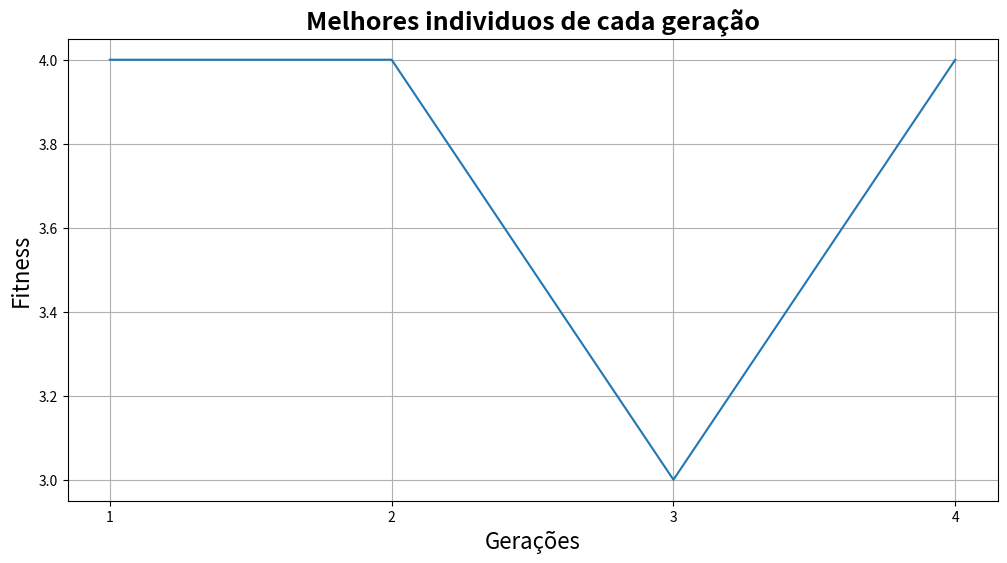

The matplotlib source for this figure:
# Inicio do algoritmo genético

# ideia de implementação
# Passo 1: Crio uma população inicial randômica (100)
# Passo 2: verifico o fitness de cada indivíduo
# Passo 3: Seleciono dois pais (roleta) e gero dois filhos
# Passo 4: Aplico crossover (se taxa_cro = verdade)
# Passo 5: Aplico mutação (se taxa_mut = verdade)
#          Faço isso 50 vezes para completar minha população
# Passo 6: Repito esse processo até completar todas as gerações
# Passo 7: Passar o resultado para um arquivo .txt (e imprimir mais coisas lá par facilitar o debug)
# Fim: vou ter o indivíduo melhor qualificado (da última geração) como minha resposta


### bibliotecas ###
import numpy as np
# import math
import matplotlib.pyplot as plt


# Variáveis globais estáticas
cromossomos = 44
populacao = 4       # 100
geracoes = 4        # 40
taxa_mut = 0.008
taxa_cro = 0.65
constante_normalizacao = 0.0000476837278899989


### Funções ###
# Recebo um valor (min=1, max=roleta), e retorno qual o pai (e seu id) referente à essa número
def escolheFilho(pai, populacao, fitness):
  aux_roleta = 0
  for index in range(populacao):
    aux_roleta += int(fitness[index])
    if(pai <= aux_roleta):
      pai = geracao_atual[index]
      break
  
  return pai, index

# Verifica para cada bit, se vai ou não aconecer uma mutação
def mutacaoGene(pai, qualPai, taxa_mut, cromossomos):
  for index in range(cromossomos):
    mutacao = np.random.randint(1000)
    if(mutacao <= (taxa_mut*1000)):
      pai[index] = (np.random.randint(2))
      arquivoTxt.write('Aconteceu mutação em pai(' + repr(qualPai) + ') : '+ repr(index+1) + '\n')
  return pai

# Salva valores para plotar no gráfico
def imprimirGrafico(fitness):
  melhor = fitness[0]
  for index in range(len(fitness)):
    if(melhor < fitness[index]): melhor = fitness[index]

  return melhor


### def main(args): ###
print("Algoritmo genético 1-1")
arquivoTxt = open('resposta.txt', 'w', encoding='utf-8')
arquivoTxt.write('Algoritmo genético 1-1 \n')
arquivoTxt.write('Inicio do algoritmo \n\n')

# Passo 1:
geracao_atual = []
melhor_filho = []
for filho in range(populacao):
  geracao_atual.append(np.random.randint(2, size=cromossomos))

arquivoTxt.write('População inicial:\n')
index = 0
for x in geracao_atual:
  # repr() transforma variável em string
  index += 1
  arquivoTxt.write('filho '+ repr(index) + ': ' + repr(x) + '\n')
arquivoTxt.write('\n')

# Montando as gerações
for i1 in range(geracoes):
  arquivoTxt.write('\n' + repr(i1+1) + 'º Geração\n')
  nova_geracao = []

  # Passo 2:
  roleta = 0
  fitness = []
  for filho in range(populacao):
    x = (geracao_atual[filho][:int(cromossomos/2)] * constante_normalizacao) - 100
    y = (geracao_atual[filho][int(cromossomos/2):] * constante_normalizacao) - 100
    # aux = math.pow(math.sin(math.pow(math.pow(x,2)+math.pow(y,2),0.5)),2)
    # aux2 = 1.0 + 0.001 * (math.pow(math.pow(x,2)+math.pow(y,2),2))
    # fitness.append(aux/aux2)
    aux = np.random.randint(low=1, high=5)
    fitness.append(aux)
    roleta += aux
    # Preciso arrimar a equação de fitness

  arquivoTxt.write('Fitness de cada filho: ' + repr(fitness) + '\n')
  arquivoTxt.write('Roleta: ' + repr(roleta) + '\n')

  arquivoTxt.write('Inicio da reprodução: \n')
  # Percorrendo uma geração população/2 vezes
  for i2 in range(int(populacao/2)):
    arquivoTxt.write('\n' + repr(i2+1) + 'º pais a serem escolhidos: \n')

    # Passo 3:
    pai_x, pai_x_id = escolheFilho(np.random.randint(low=1, high=roleta), populacao, fitness)
    pai_y, pai_y_id = escolheFilho(np.random.randint(low=1, high=roleta), populacao, fitness)

    arquivoTxt.write('PaiX ('+ repr(pai_x_id+1) +') escolhido: ' + repr(pai_x) + '\n')
    arquivoTxt.write('PaiY ('+ repr(pai_y_id+1) +') escolhido: ' + repr(pai_y) + '\n')


    # Passo 4 (Preciso melhorar)
    # posso utilizar um randomizador para determinar o ponto de crossover
    crossover = np.random.randint(100)
    if(crossover <= (taxa_cro*100)):
      # print('Aconteceu crossover')
      qtd_cro = np.random.randint(low=1, high=cromossomos)      # O local que vai acontecer o crossover
      
      pai_x = np.concatenate((pai_x[:qtd_cro], pai_y[qtd_cro:]), axis=None)
      pai_y = np.concatenate((pai_x[qtd_cro:], pai_y[:qtd_cro]), axis=None)

      arquivoTxt.write('Houve crossover (no cormossomo ' + str(qtd_cro) + ')\n')
    else:
      arquivoTxt.write('Não houve crossover\n')


    # Passo 5
    pai_x = mutacaoGene(pai_x, 'X', taxa_mut, cromossomos)
    pai_y = mutacaoGene(pai_y, 'Y', taxa_mut, cromossomos)
    arquivoTxt.write('\n')
    arquivoTxt.write('Filho 1 final: '+ repr(pai_x) + '\n')
    arquivoTxt.write('Filho 2 final: '+ repr(pai_y) + '\n')

    nova_geracao.append(pai_x)
    nova_geracao.append(pai_y)

  geracao_atual = nova_geracao
  melhor_filho.append(imprimirGrafico(fitness))

escolhido_id = fitness[0]
for index in range(populacao):
  if(escolhido_id < fitness[index]): escolhido_id = fitness[index]

escolhido = escolheFilho(escolhido_id, populacao, fitness)
arquivoTxt.write('\n\n\nIndividuo mais qualificado: '+ repr(escolhido) + '\n')

arquivoTxt.close

# Mostrando resultado em grafico
qtdGeracoes = []
for index in range(geracoes):
  qtdGeracoes.append(str(index+1))

plt.figure(figsize=(12,6))
plt.plot(qtdGeracoes, melhor_filho)
plt.ylabel("Fitness", size = 16)
plt.xlabel("Gerações", size = 16)
plt.title("Melhores individuos de cada geração", fontdict={'weight': 'bold','size': 18})
plt.grid(True)
plt.show()
